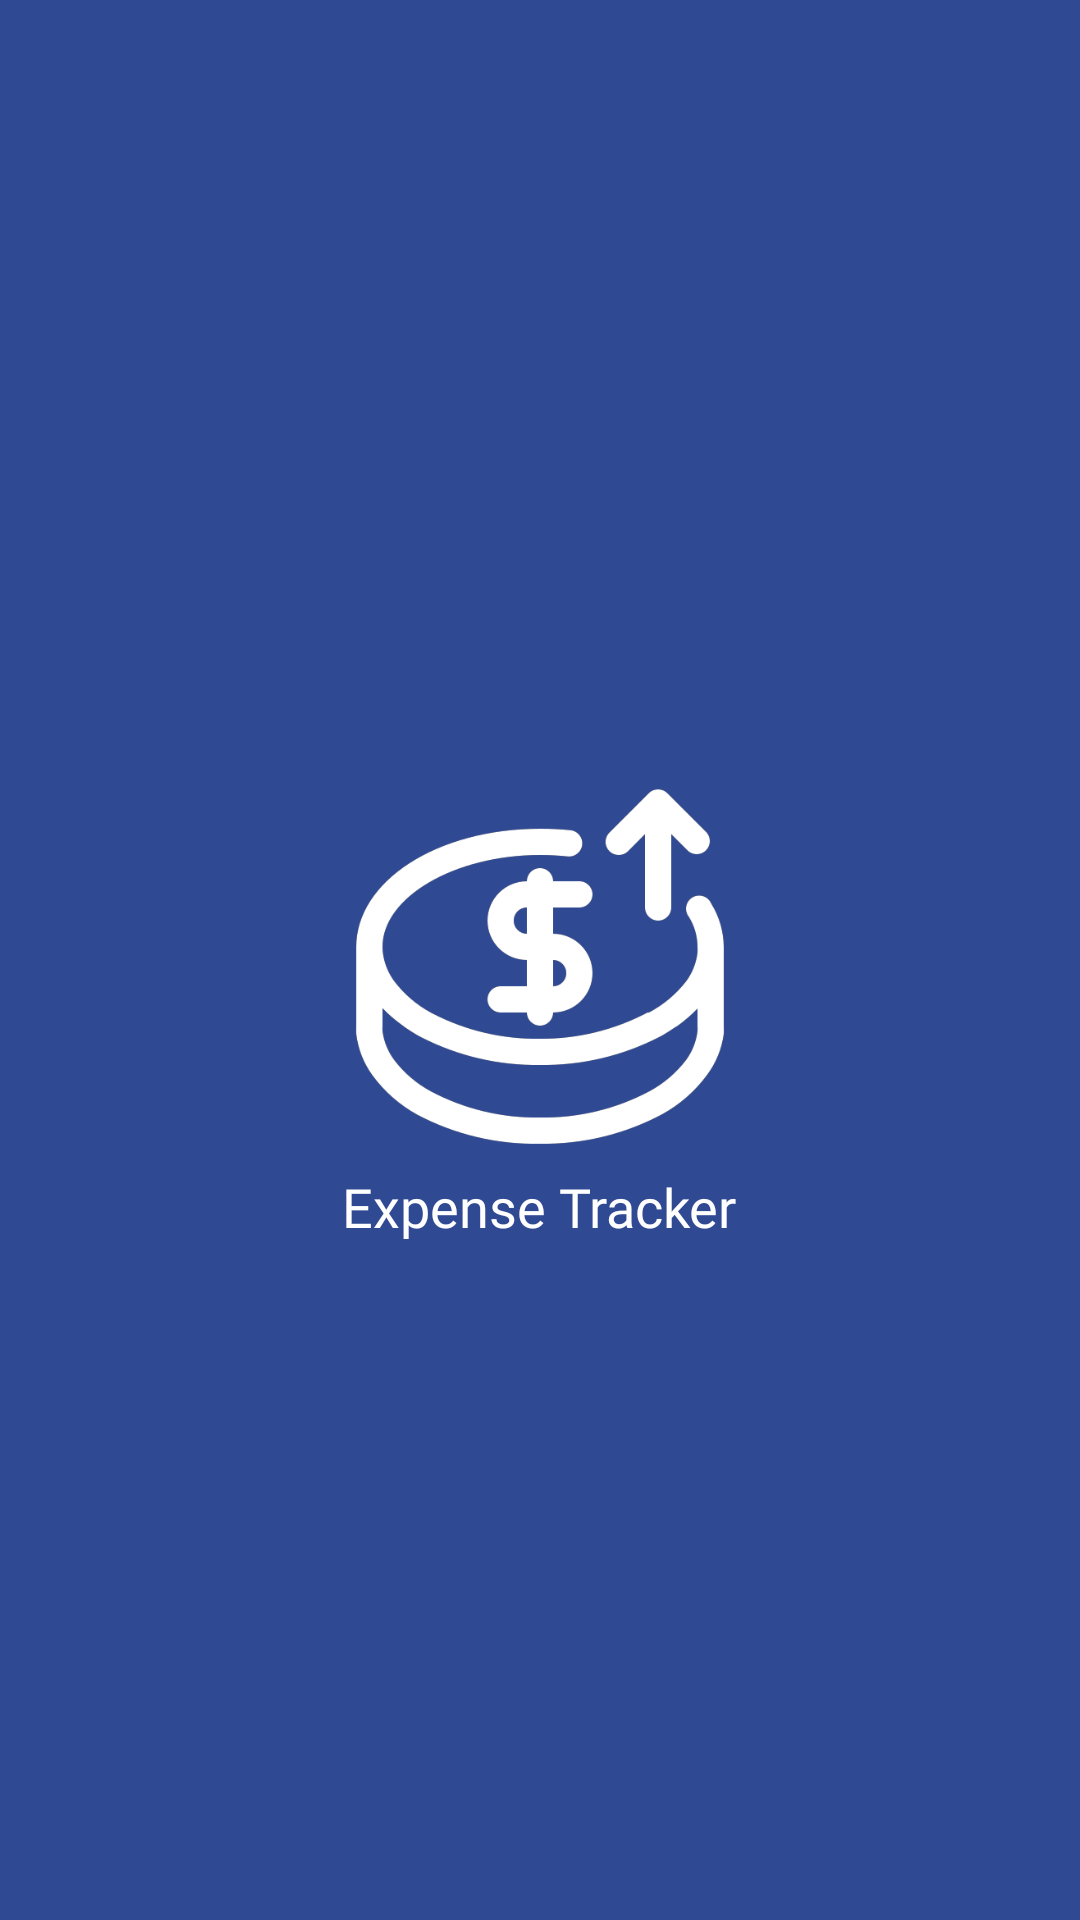

This screen was rendered from an Android layout file. Write that file and the resources it references.
<!-- AndroidManifest.xml: activity theme AppTheme -->
<!-- res/layout/activity_splash.xml -->
<?xml version="1.0" encoding="utf-8"?>
<RelativeLayout xmlns:android="http://schemas.android.com/apk/res/android"
    xmlns:app="http://schemas.android.com/apk/res-auto"
    xmlns:tools="http://schemas.android.com/tools"
    android:layout_width="match_parent"
    android:layout_height="match_parent"
    tools:context=".activities.SplashActivity"
    android:background="@color/item_bg"
    >


    <ImageView
        android:id="@+id/splash_img"
        android:layout_width="140dp"
        android:layout_height="140dp"
        android:src="@drawable/expense"
        android:layout_centerInParent="true"
        />

    <TextView
        android:layout_below="@+id/splash_img"
        android:layout_width="wrap_content"
        android:layout_height="wrap_content"
        android:text="@string/expense_tracker"
        android:textColor="@color/white"
        android:fontFamily="@font/poppins_medium"
        android:layout_centerHorizontal="true"
        android:textSize="18sp"
        />

</RelativeLayout>
<!-- resources referenced by this layout -->
<resources>
  <color name="item_bg">#2f4993</color>
  <color name="white">#FFFFFFFF</color>
  <!-- drawable expense: png bitmap (drawable-v24, 38857 bytes) -->
  <string name="expense_tracker">Expense Tracker</string>
  <style name="AppTheme" parent="Theme.AppCompat.Light.NoActionBar">
          
          <item name="colorPrimary">@color/colorPrimary</item>
          <item name="colorPrimaryDark">@color/colorPrimaryDark</item>
          <item name="colorAccent">@color/colorAccent</item>
          <item name="calcDialogStyle">@style/CustomCalcDialogStyle</item>
  
          <item name="circularProgressIndicatorStyle">@style/Widget.App.CircularProgressIndicator</item>
  
  
  
      </style>
  <color name="colorPrimary">#172331</color>
  <color name="colorPrimaryDark">#172331</color>
  <color name="colorAccent">#172331</color>
  <style name="CustomCalcDialogStyle" parent="CalcDialogStyle">
          
          
  
  
          
          <item name="calcOperationBtnStyle">@style/CustomCalcOperationBtnStyle</item>
          <item name="calcDialogButtonStyle">@style/CustomDialogBtnStyle</item>
          <item name="calcOperationBtnColor">#000000</item>
      </style>
  <style name="Widget.App.CircularProgressIndicator" parent="Widget.MaterialComponents.CircularProgressIndicator">
          <item name="materialThemeOverlay">@style/ThemeOverlay.App.CircularProgressIndicator</item>
          <item name="trackThickness">20dp</item>
          <item name="android:indeterminateTint">@color/black</item>
  
      </style>
  <style name="CustomCalcOperationBtnStyle" parent="CalcOperationBtnStyle">
          
          <item name="android:textColor">#FFFDFD</item>
  
  
      </style>
  <style name="CustomDialogBtnStyle" parent="CalcDialogButtonStyle">
          
          <item name="android:textColor">#000000</item>
          <item name="android:textSize">18sp</item>
  
      </style>
  <style name="ThemeOverlay.App.CircularProgressIndicator" parent="">
          <item name="colorPrimary">@color/black</item>
      </style>
  <color name="black">#FF000000</color>
</resources>
